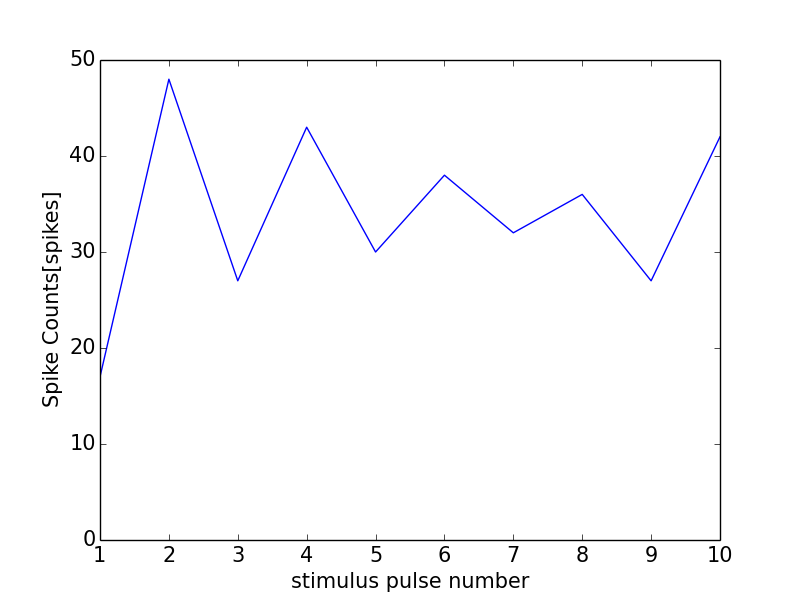

The table this chart was drawn from, first rows:
0, 0.0
0, 0
1, 17
2, 48
3, 27
4, 43
5, 30
6, 38
7, 32
8, 36
9, 27
10, 42
11, 0
